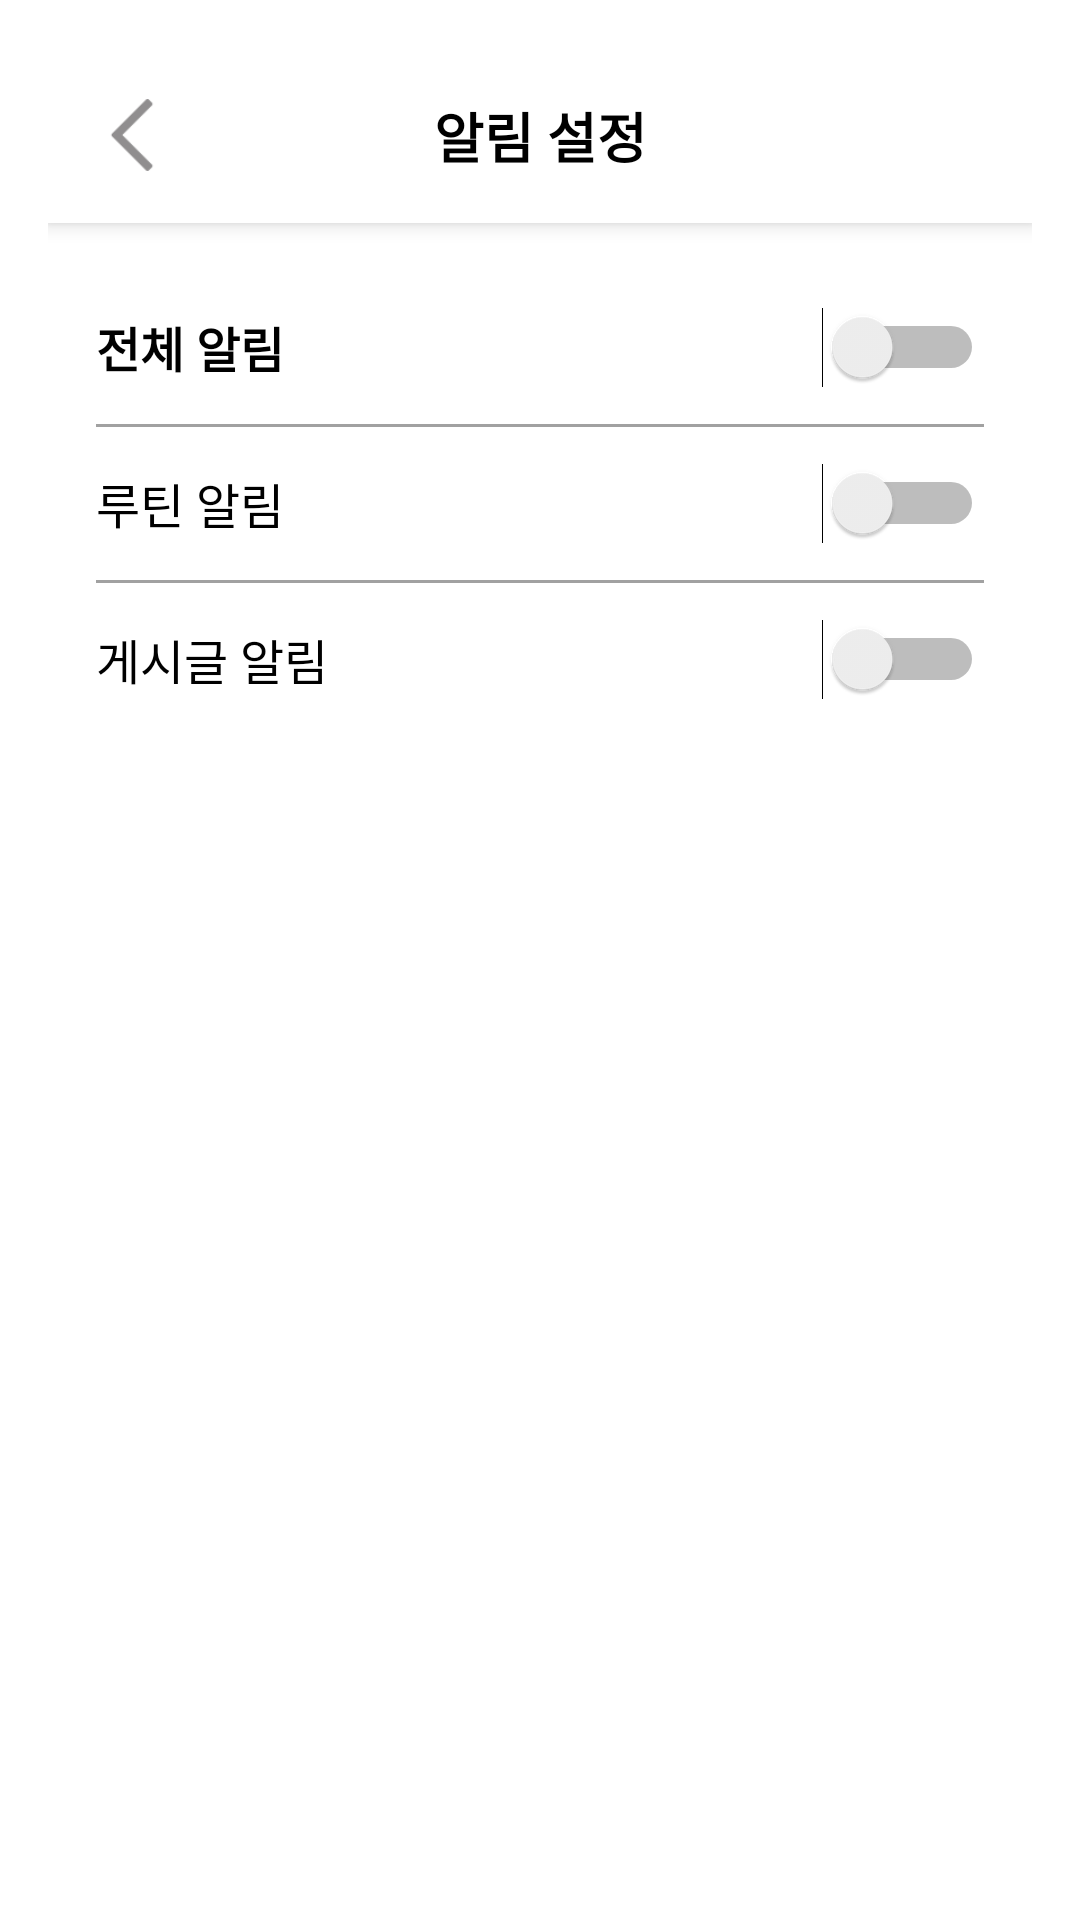

This screen was rendered from an Android layout file. Write that file and the resources it references.
<!-- AndroidManifest.xml: application theme Theme.HealthyRoutine -->
<!-- res/layout/activity_notification_settings.xml -->
<?xml version="1.0" encoding="utf-8"?>
<LinearLayout xmlns:android="http://schemas.android.com/apk/res/android"
    android:layout_width="match_parent"
    android:layout_height="match_parent"
    android:orientation="vertical"
    android:background="@color/white"
    android:padding="16dp">

    
    <LinearLayout
        android:layout_width="match_parent"
        android:layout_height="wrap_content"
        android:padding="16dp"
        android:background="@color/white"
        android:orientation="horizontal"
        android:gravity="center_vertical"
        android:elevation="4dp">

        <ImageView
            android:id="@+id/backButton"
            android:layout_width="24dp"
            android:layout_height="24dp"
            android:src="@drawable/ic_back_arrow"
            android:contentDescription="Back" />

        <TextView
            android:layout_width="0dp"
            android:layout_height="wrap_content"
            android:layout_weight="1"
            android:gravity="center"
            android:text="알림 설정"
            android:textSize="18sp"
            android:textStyle="bold"
            android:textColor="@color/black"/>

        <View
            android:layout_width="24dp"
            android:layout_height="24dp"
            android:visibility="invisible" />
    </LinearLayout>

    
    <LinearLayout
        android:layout_width="match_parent"
        android:layout_height="wrap_content"
        android:orientation="vertical"
        android:padding="16dp">

        <LinearLayout
            android:layout_width="match_parent"
            android:layout_height="wrap_content"
            android:orientation="horizontal"
            android:gravity="center_vertical"
            android:paddingVertical="12dp">

            <TextView
                android:layout_width="0dp"
                android:layout_height="wrap_content"
                android:layout_weight="1"
                android:text="전체 알림"
                android:textSize="16sp"
                android:textStyle="bold"
                android:textColor="@color/black"/>

            <Switch
                android:id="@+id/switchAllNotifications"
                android:layout_width="wrap_content"
                android:layout_height="wrap_content" />
        </LinearLayout>

        <View
            android:layout_width="match_parent"
            android:layout_height="1dp"
            android:background="@color/gray" />

        <LinearLayout
            android:layout_width="match_parent"
            android:layout_height="wrap_content"
            android:orientation="horizontal"
            android:gravity="center_vertical"
            android:paddingVertical="12dp">

            <TextView
                android:layout_width="0dp"
                android:layout_height="wrap_content"
                android:layout_weight="1"
                android:text="루틴 알림"
                android:textSize="16sp"
                android:textColor="@color/black"/>

            <Switch
                android:id="@+id/switchRoutineNotifications"
                android:layout_width="wrap_content"
                android:layout_height="wrap_content" />
        </LinearLayout>

        <View
            android:layout_width="match_parent"
            android:layout_height="1dp"
            android:background="@color/gray" />

        <LinearLayout
            android:layout_width="match_parent"
            android:layout_height="wrap_content"
            android:orientation="horizontal"
            android:gravity="center_vertical"
            android:paddingVertical="12dp">

            <TextView
                android:layout_width="0dp"
                android:layout_height="wrap_content"
                android:layout_weight="1"
                android:text="게시글 알림"
                android:textSize="16sp"
                android:textColor="@color/black"/>

            <Switch
                android:id="@+id/switchPostNotifications"
                android:layout_width="wrap_content"
                android:layout_height="wrap_content" />
        </LinearLayout>
    </LinearLayout>
</LinearLayout>
<!-- resources referenced by this layout -->
<resources>
  <color name="black">#000000</color>
  <color name="gray">#A1A1A1</color>
  <color name="white">#FFFFFF</color>
  <!-- drawable ic_back_arrow: png bitmap (drawable, 794 bytes) -->
  <style name="Theme.HealthyRoutine" parent="Theme.AppCompat.Light.NoActionBar">
              
              <item name="colorPrimary">@color/colorPrimary</item>
              <item name="colorPrimaryDark">@color/colorPrimaryDark</item>
              <item name="colorAccent">@color/colorAccent</item>
          </style>
  <color name="colorPrimary">#3EB489</color>
  <color name="colorPrimaryDark">#3EB489</color>
  <color name="colorAccent">#3EB489</color>
</resources>
